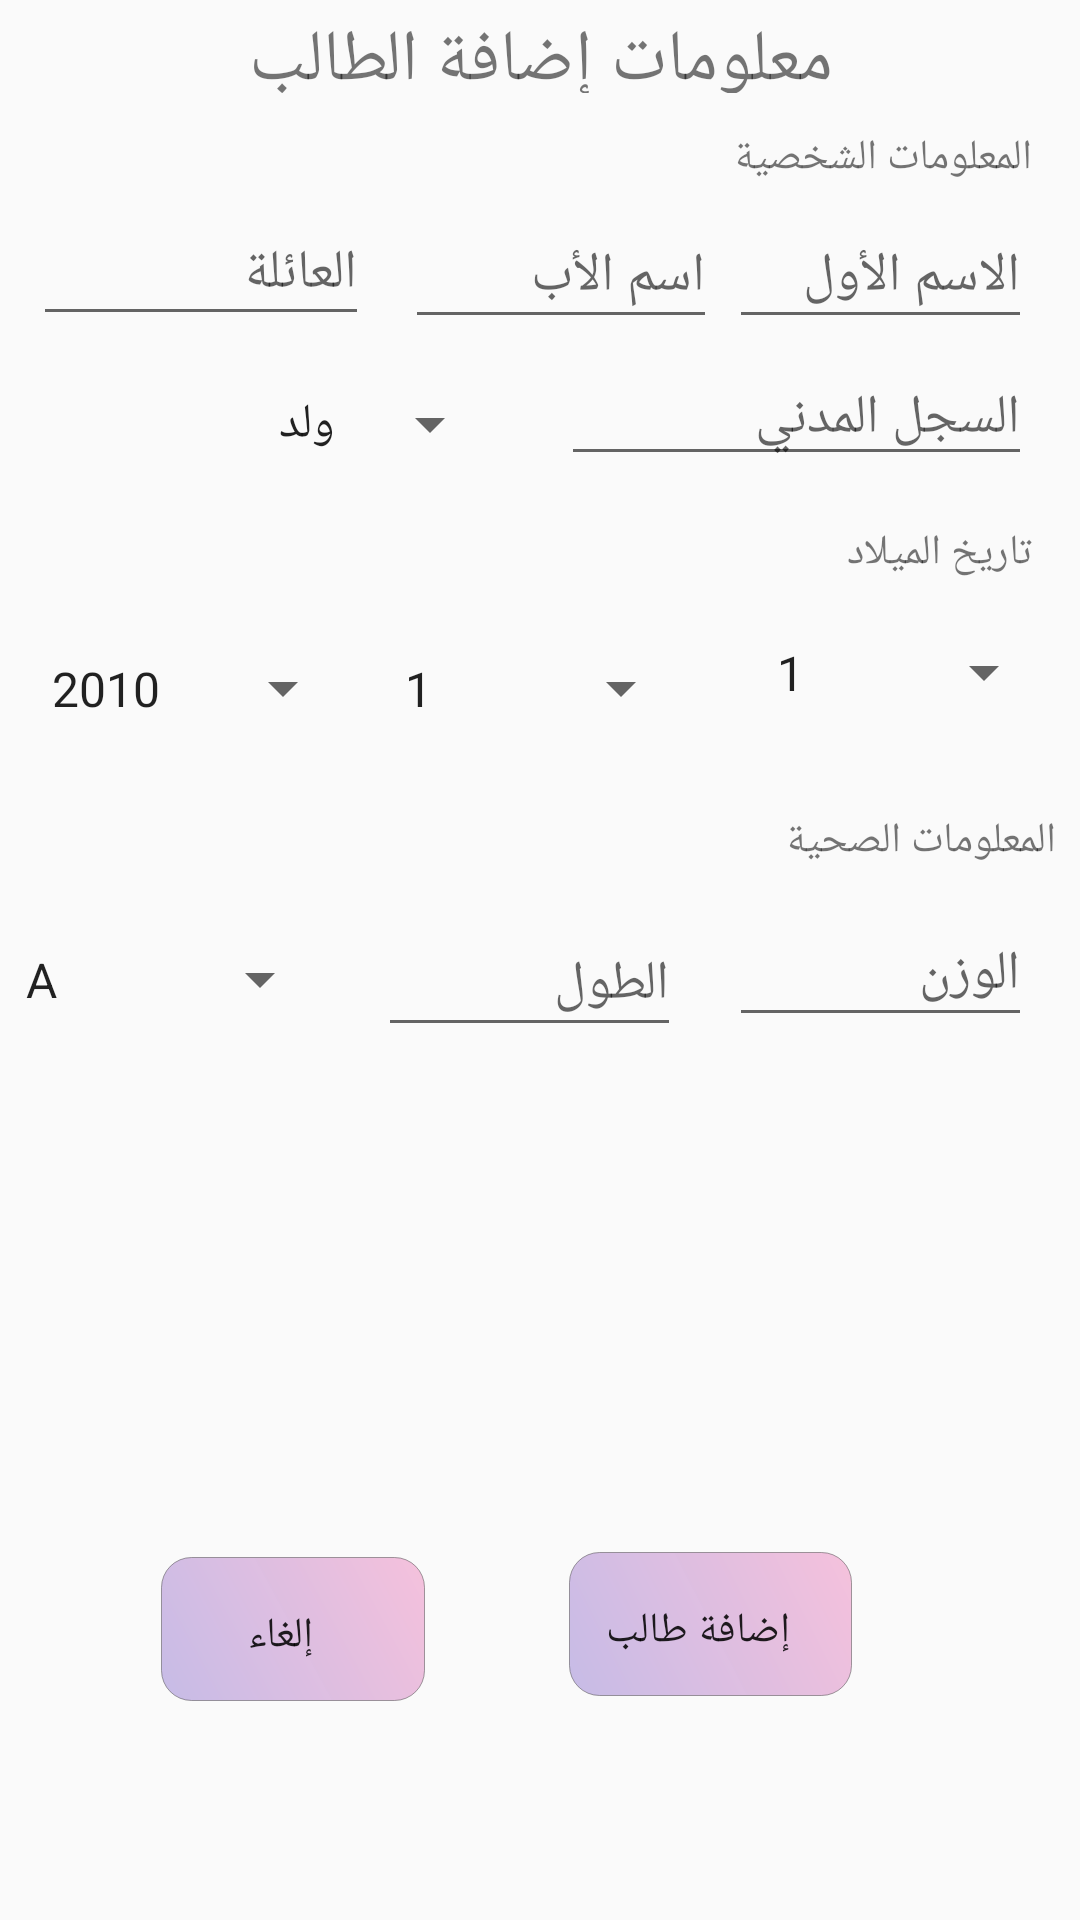

Here is an Android app screen rendered from its layout file. Give the layout XML and the strings, colors and styles it references.
<!-- AndroidManifest.xml: application theme AppTheme -->
<!-- res/layout/fragment_add_student.xml -->
<?xml version="1.0" encoding="utf-8"?>
<android.support.constraint.ConstraintLayout xmlns:android="http://schemas.android.com/apk/res/android"
    xmlns:app="http://schemas.android.com/apk/res-auto"
    xmlns:tools="http://schemas.android.com/tools"
    android:layout_width="match_parent"
    android:layout_height="match_parent"
    tools:context=".AddStudentFragment">

    


    <EditText
        android:id="@+id/editTextWieght"
        android:layout_width="101dp"
        android:layout_height="45dp"
        android:layout_alignParentBottom="true"
        android:layout_alignStart="@+id/editTextFirstName"
        android:layout_marginEnd="16dp"
        android:ems="10"
        android:hint="الوزن"
        android:inputType="textPersonName"
        app:layout_constraintEnd_toEndOf="parent"
        app:layout_constraintTop_toBottomOf="@+id/childTxt" />

    <EditText
        android:id="@+id/editTextHight"
        android:layout_width="101dp"
        android:layout_height="45dp"
        android:layout_alignTop="@+id/editTextWieght"
        android:layout_centerHorizontal="true"
        android:layout_marginEnd="16dp"
        android:layout_marginTop="52dp"
        android:ems="10"
        android:hint="الطول"
        android:inputType="textPersonName"
        app:layout_constraintEnd_toStartOf="@+id/editTextWieght"
        app:layout_constraintTop_toBottomOf="@+id/month" />

    <EditText
        android:id="@+id/editTextLastName"
        android:layout_width="112dp"
        android:layout_height="45dp"
        android:layout_alignParentStart="true"
        android:layout_alignParentTop="true"
        android:layout_marginEnd="12dp"
        android:layout_marginStart="8dp"
        android:layout_marginTop="36dp"
        android:ems="10"
        android:hint="العائلة"
        android:inputType="textPersonName"
        app:layout_constraintEnd_toStartOf="@+id/editTextMiddleName"
        app:layout_constraintHorizontal_bias="1.0"
        app:layout_constraintStart_toStartOf="parent"
        app:layout_constraintTop_toBottomOf="@+id/titleText" />

    <EditText
        android:id="@+id/editTextMiddleName"
        android:layout_width="104dp"
        android:layout_height="45dp"
        android:layout_alignTop="@+id/editTextLastName"
        android:layout_centerHorizontal="true"
        android:layout_marginEnd="4dp"
        android:layout_marginTop="64dp"
        android:ems="10"
        android:hint="اسم الأب"
        android:inputType="textPersonName"
        app:layout_constraintEnd_toStartOf="@+id/editTextFirstName"
        app:layout_constraintTop_toTopOf="@+id/titleText" />

    <EditText
        android:id="@+id/editTextFirstName"
        android:layout_width="101dp"
        android:layout_height="45dp"
        android:layout_alignParentEnd="true"
        android:layout_alignTop="@+id/editTextLastName"
        android:layout_marginEnd="16dp"
        android:ems="10"
        android:hint="الاسم الأول"
        android:inputType="textPersonName"
        app:layout_constraintEnd_toEndOf="parent"
        app:layout_constraintTop_toBottomOf="@+id/std" />

    <TextView
        android:id="@+id/childTxt"
        android:layout_width="143dp"
        android:layout_height="30dp"
        android:layout_above="@+id/editTextWieght"
        android:layout_alignEnd="@+id/editTextWieght"
        android:layout_marginEnd="8dp"
        android:layout_marginStart="8dp"
        android:layout_marginTop="24dp"
        android:text="المعلومات الصحية"
        android:textSize="14sp"
        app:layout_constraintEnd_toEndOf="parent"
        app:layout_constraintHorizontal_bias="1.0"
        app:layout_constraintStart_toStartOf="parent"
        app:layout_constraintTop_toBottomOf="@+id/day" />

    <TextView
        android:id="@+id/textView7"
        android:layout_width="wrap_content"
        android:layout_height="27dp"
        android:layout_alignEnd="@+id/editTextWieght"
        android:layout_centerVertical="true"
        android:layout_marginEnd="16dp"
        android:layout_marginTop="16dp"
        android:text="تاريخ الميلاد"
        android:textSize="14sp"
        app:layout_constraintEnd_toEndOf="parent"
        app:layout_constraintTop_toBottomOf="@+id/editTextNationalId" />

    <TextView
        android:id="@+id/std"
        android:layout_width="wrap_content"
        android:layout_height="25dp"
        android:layout_above="@+id/editTextLastName"
        android:layout_alignStart="@+id/editTextWieght"
        android:layout_marginEnd="16dp"
        android:layout_marginTop="12dp"
        android:text="المعلومات الشخصية"
        android:textSize="14sp"
        app:layout_constraintEnd_toEndOf="parent"
        app:layout_constraintTop_toBottomOf="@+id/titleText" />

    <TextView
        android:id="@+id/titleText"
        android:layout_width="wrap_content"
        android:layout_height="27dp"
        android:layout_alignParentTop="true"
        android:layout_alignStart="@+id/cancelBtn"
        android:layout_marginTop="4dp"
        android:text="معلومات إضافة الطالب"
        android:textSize="24sp"
        app:layout_constraintEnd_toEndOf="parent"
        app:layout_constraintHorizontal_bias="0.502"
        app:layout_constraintStart_toStartOf="parent"
        app:layout_constraintTop_toTopOf="parent" />

    <Button
        android:id="@+id/cancelBtn"
        android:layout_width="wrap_content"
        android:layout_height="wrap_content"
        android:layout_alignParentStart="true"
        android:layout_alignTop="@+id/editBtn"
        android:layout_marginBottom="8dp"
        android:layout_marginEnd="28dp"
        android:layout_marginStart="8dp"
        android:layout_marginTop="8dp"
        android:background="@drawable/buttons_shape"
        android:text="إلغاء"
        app:layout_constraintBottom_toBottomOf="parent"
        app:layout_constraintEnd_toStartOf="@+id/editBtn"
        app:layout_constraintHorizontal_bias="0.696"
        app:layout_constraintStart_toStartOf="parent"
        app:layout_constraintTop_toBottomOf="@+id/editTextHight"
        app:layout_constraintVertical_bias="0.714" />

    <Button
        android:id="@+id/editBtn"
        android:layout_width="wrap_content"
        android:layout_height="wrap_content"
        android:layout_alignParentBottom="true"
        android:layout_alignParentEnd="true"
        android:layout_marginBottom="8dp"
        android:layout_marginEnd="76dp"
        android:layout_marginTop="8dp"
        android:background="@drawable/buttons_shape"
        android:text="إضافة طالب"
        app:layout_constraintBottom_toBottomOf="parent"
        app:layout_constraintEnd_toEndOf="parent"
        app:layout_constraintTop_toBottomOf="@+id/editTextWieght"
        app:layout_constraintVertical_bias="0.711" />

    <EditText
        android:id="@+id/editTextNationalId"
        android:layout_width="157dp"
        android:layout_height="wrap_content"
        android:layout_alignEnd="@+id/editTextWieght"
        android:layout_alignParentTop="true"
        android:layout_marginEnd="16dp"
        android:layout_marginTop="4dp"
        android:ems="10"
        android:hint="السجل المدني"
        android:inputType="textPersonName"
        app:layout_constraintEnd_toEndOf="parent"
        app:layout_constraintTop_toBottomOf="@+id/editTextFirstName" />

    <Spinner
        android:id="@+id/bloodType"
        android:layout_width="110dp"
        android:layout_height="45dp"
        android:layout_alignStart="@+id/editTextLastName"
        android:layout_alignTop="@+id/editTextWieght"
        android:layout_marginEnd="16dp"
        android:layout_marginStart="8dp"
        android:layout_marginTop="52dp"
        android:entries="@array/blood_types"
        app:layout_constraintEnd_toStartOf="@+id/editTextHight"
        app:layout_constraintHorizontal_bias="0.958"
        app:layout_constraintStart_toStartOf="parent"
        app:layout_constraintTop_toBottomOf="@+id/year"></Spinner>


    <Spinner
        android:id="@+id/day"
        android:layout_width="101dp"
        android:layout_height="45dp"
        android:layout_alignStart="@+id/editTextFirstName"
        android:layout_below="@+id/textView7"
        android:layout_marginEnd="8dp"
        android:entries="@array/days"
        app:layout_constraintEnd_toEndOf="parent"
        app:layout_constraintTop_toBottomOf="@+id/textView7"></Spinner>

    <Spinner
        android:id="@+id/month"
        android:layout_width="104dp"
        android:layout_height="45dp"
        android:layout_below="@+id/textView7"
        android:layout_centerHorizontal="true"
        android:layout_marginEnd="20dp"
        android:layout_marginTop="44dp"
        android:entries="@array/months"
        app:layout_constraintEnd_toStartOf="@+id/day"
        app:layout_constraintTop_toBottomOf="@+id/gender"></Spinner>

    <Spinner
        android:id="@+id/year"
        android:layout_width="109dp"
        android:layout_height="45dp"
        android:layout_alignStart="@+id/editTextLastName"
        android:layout_below="@+id/textView7"
        android:layout_marginEnd="8dp"
        android:layout_marginStart="8dp"
        android:layout_marginTop="44dp"
        android:entries="@array/years"
        app:layout_constraintEnd_toStartOf="@+id/month"
        app:layout_constraintHorizontal_bias="0.676"
        app:layout_constraintStart_toStartOf="parent"
        app:layout_constraintTop_toBottomOf="@+id/gender"></Spinner>

    <Spinner
        android:id="@+id/gender"
        android:layout_width="92dp"
        android:layout_height="43dp"
        android:layout_alignStart="@+id/editTextLastName"
        android:layout_alignTop="@+id/editTextNationalId"
        android:layout_marginEnd="8dp"
        android:layout_marginStart="8dp"
        android:layout_marginTop="8dp"
        android:entries="@array/gender_type"
        app:layout_constraintEnd_toStartOf="@+id/editTextNationalId"
        app:layout_constraintHorizontal_bias="0.854"
        app:layout_constraintStart_toStartOf="parent"
        app:layout_constraintTop_toBottomOf="@+id/editTextLastName"></Spinner>


</android.support.constraint.ConstraintLayout>
<!-- resources referenced by this layout -->
<resources>
  <string-array name="blood_types">
          <item>A</item>
          <item>B</item>
          <item>O</item>
          <item>AB</item>
      </string-array>
  <string-array name="days">
          <item>1</item>
          <item>2</item>
          <item>3</item>
          <item>4</item>
          <item>5</item>
          <item>6</item>
          <item>7</item>
          <item>8</item>
          <item>9</item>
          <item>10</item>
          <item>11</item>
          <item>12</item>
          <item>13</item>
          <item>14</item>
          <item>15</item>
          <item>16</item>
          <item>17</item>
          <item>19</item>
          <item>20</item>
          <item>21</item>
          <item>22</item>
          <item>23</item>
          <item>24</item>
          <item>25</item>
          <item>26</item>
          <item>27</item>
          <item>28</item>
          <item>29</item>
          <item>30</item>
          <item>31</item>
      </string-array>
  <string-array name="gender_type">
          <item>ولد</item>
          <item>بنت</item>
      </string-array>
  <string-array name="months">
          <item>1</item>
          <item>2</item>
          <item>3</item>
          <item>4</item>
          <item>5</item>
          <item>6</item>
          <item>7</item>
          <item>8</item>
          <item>9</item>
          <item>10</item>
          <item>11</item>
          <item>12</item>
      </string-array>
  <string-array name="years">
          <item>2010</item>
          <item>2011</item>
          <item>2012</item>
          <item>2013</item>
          <item>2014</item>
          <item>2015</item>
          <item>2016</item>
          <item>2017</item>
      </string-array>
  <!-- drawable buttons_shape (drawable) -->
  <?xml version="1.0" encoding="utf-8"?>
  <shape xmlns:android="http://schemas.android.com/apk/res/android"
      android:shape="rectangle">
  
      <gradient
          android:startColor="@color/colorAccent"
          android:endColor="@color/colorPink"
          android:angle="45">
      </gradient>
  
      <corners
          android:radius="10dp"/>
  
      <padding
          android:bottom="5pt"
          android:left="6pt"
          android:right="10pt"
          android:top="7pt">
      </padding>
  
      <stroke
          android:color="@color/colorGreyTransparent"
          android:width="0.1dp">
      </stroke>
  
  </shape>
  <style name="AppTheme" parent="Theme.AppCompat.Light.DarkActionBar">
          
          <item name="colorPrimary">#B3B6B7</item>
          <item name="colorPrimaryDark">#797D7F</item>
          <item name="colorAccent">@color/colorAccent</item>
      </style>
  <color name="colorAccent">#fec6bbe6</color>
  <color name="colorPink">#f5c1dc</color>
  <color name="colorGreyTransparent">#80474546</color>
</resources>
